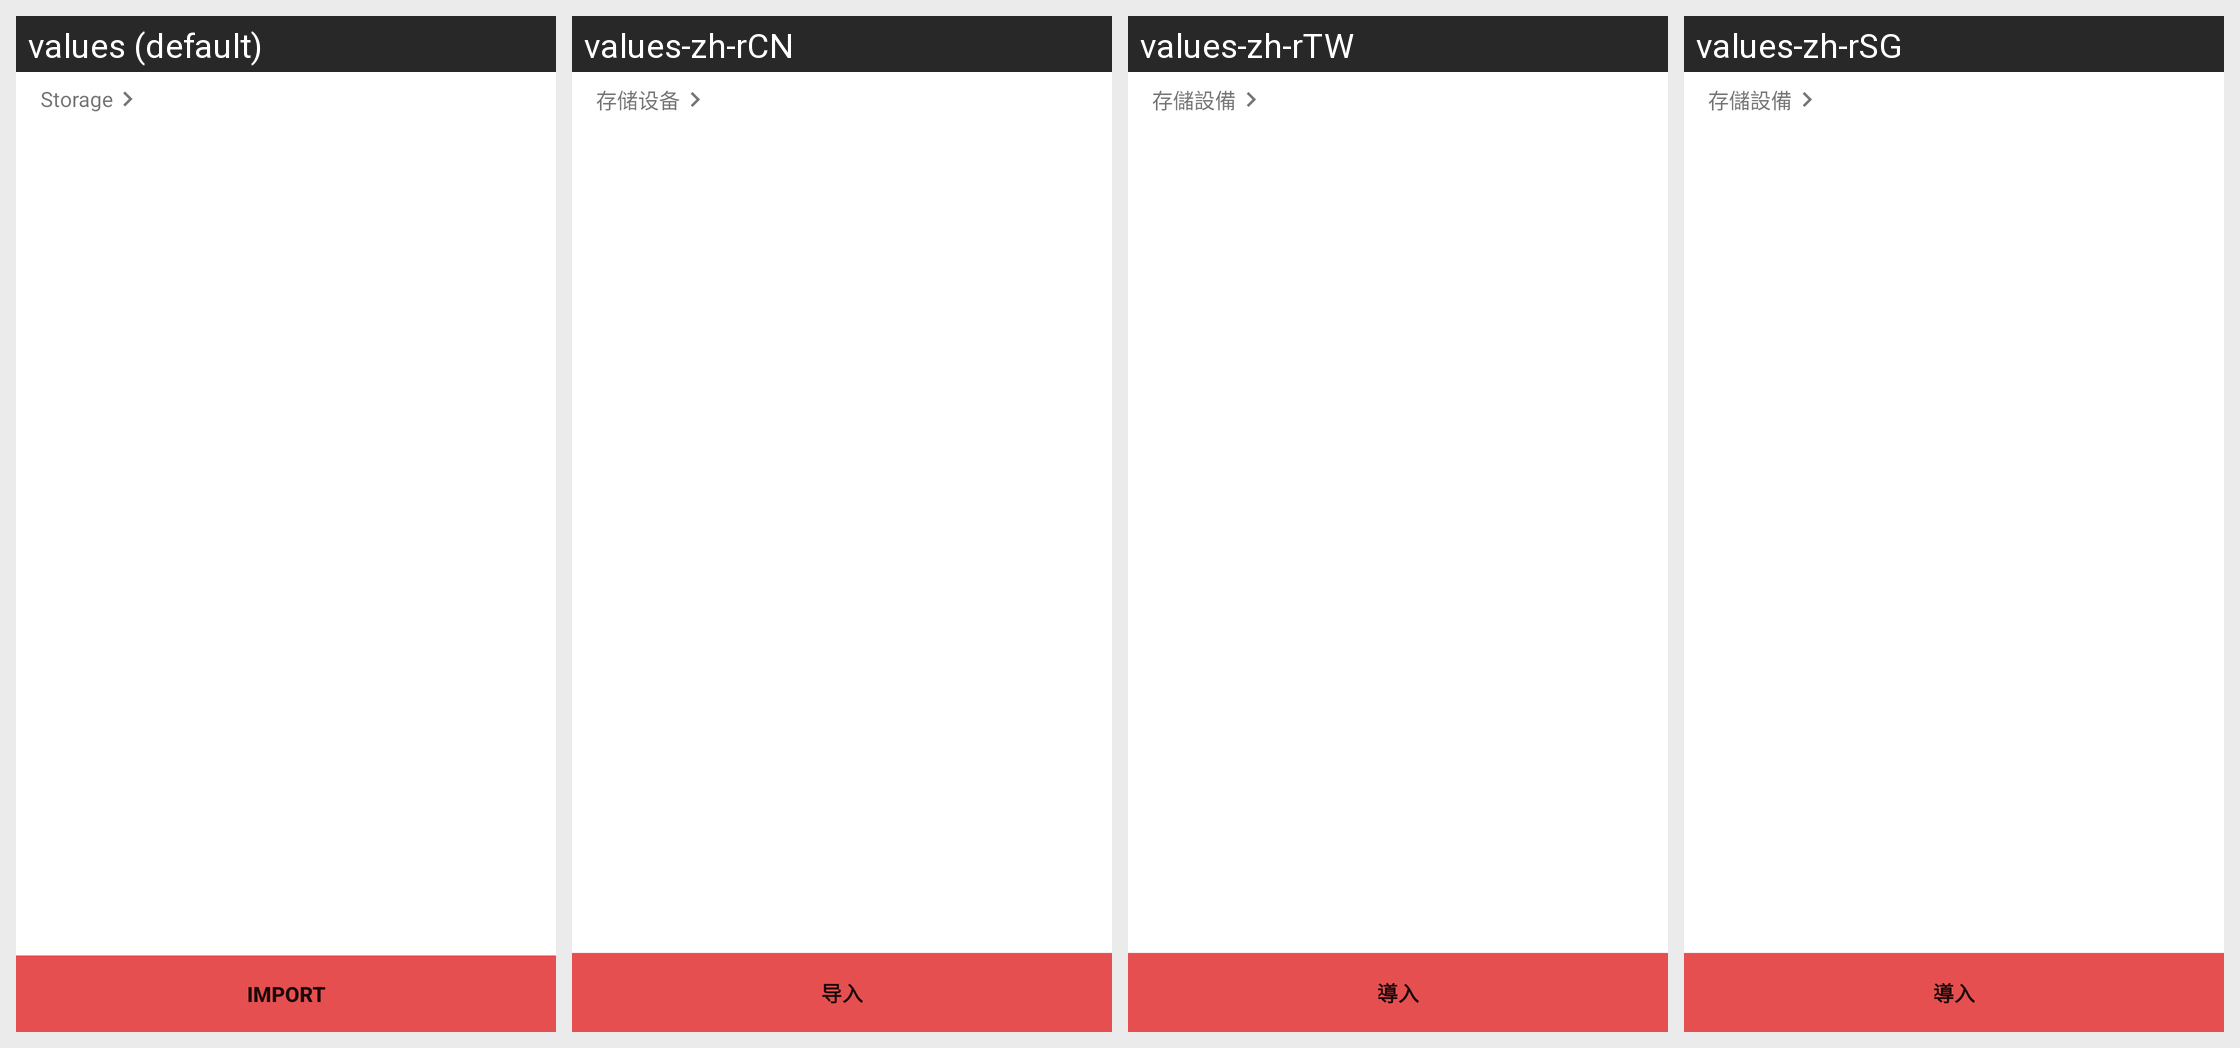

The same Android screen rendered under several of its app's locales, left to right. List the strings drawn on it with the default value and each locale's translation.
Android screen res/layout/app_fragment_view_all.xml rendered under 4 locales, left to right: values (default), values-zh-rCN, values-zh-rTW, values-zh-rSG. Device: Nexus 5 (rendered at 1080×1920; each locale shown at half size, 540×960, under a caption strip naming it); theme AppTheme.
Other locales in the repository, not shown: values-zh-rHK.
Strings drawn on this screen, with the default value and each locale's value (text and hints the layout hard-codes, and strings that could not be matched under every locale, appear in the picture but are not listed):

app_import
  values: Import
  values-zh-rCN: 导入
  values-zh-rTW: 導入
  values-zh-rSG: 導入

app_storage_device
  values: Storage
  values-zh-rCN: 存储设备
  values-zh-rTW: 存儲設備
  values-zh-rSG: 存儲設備
